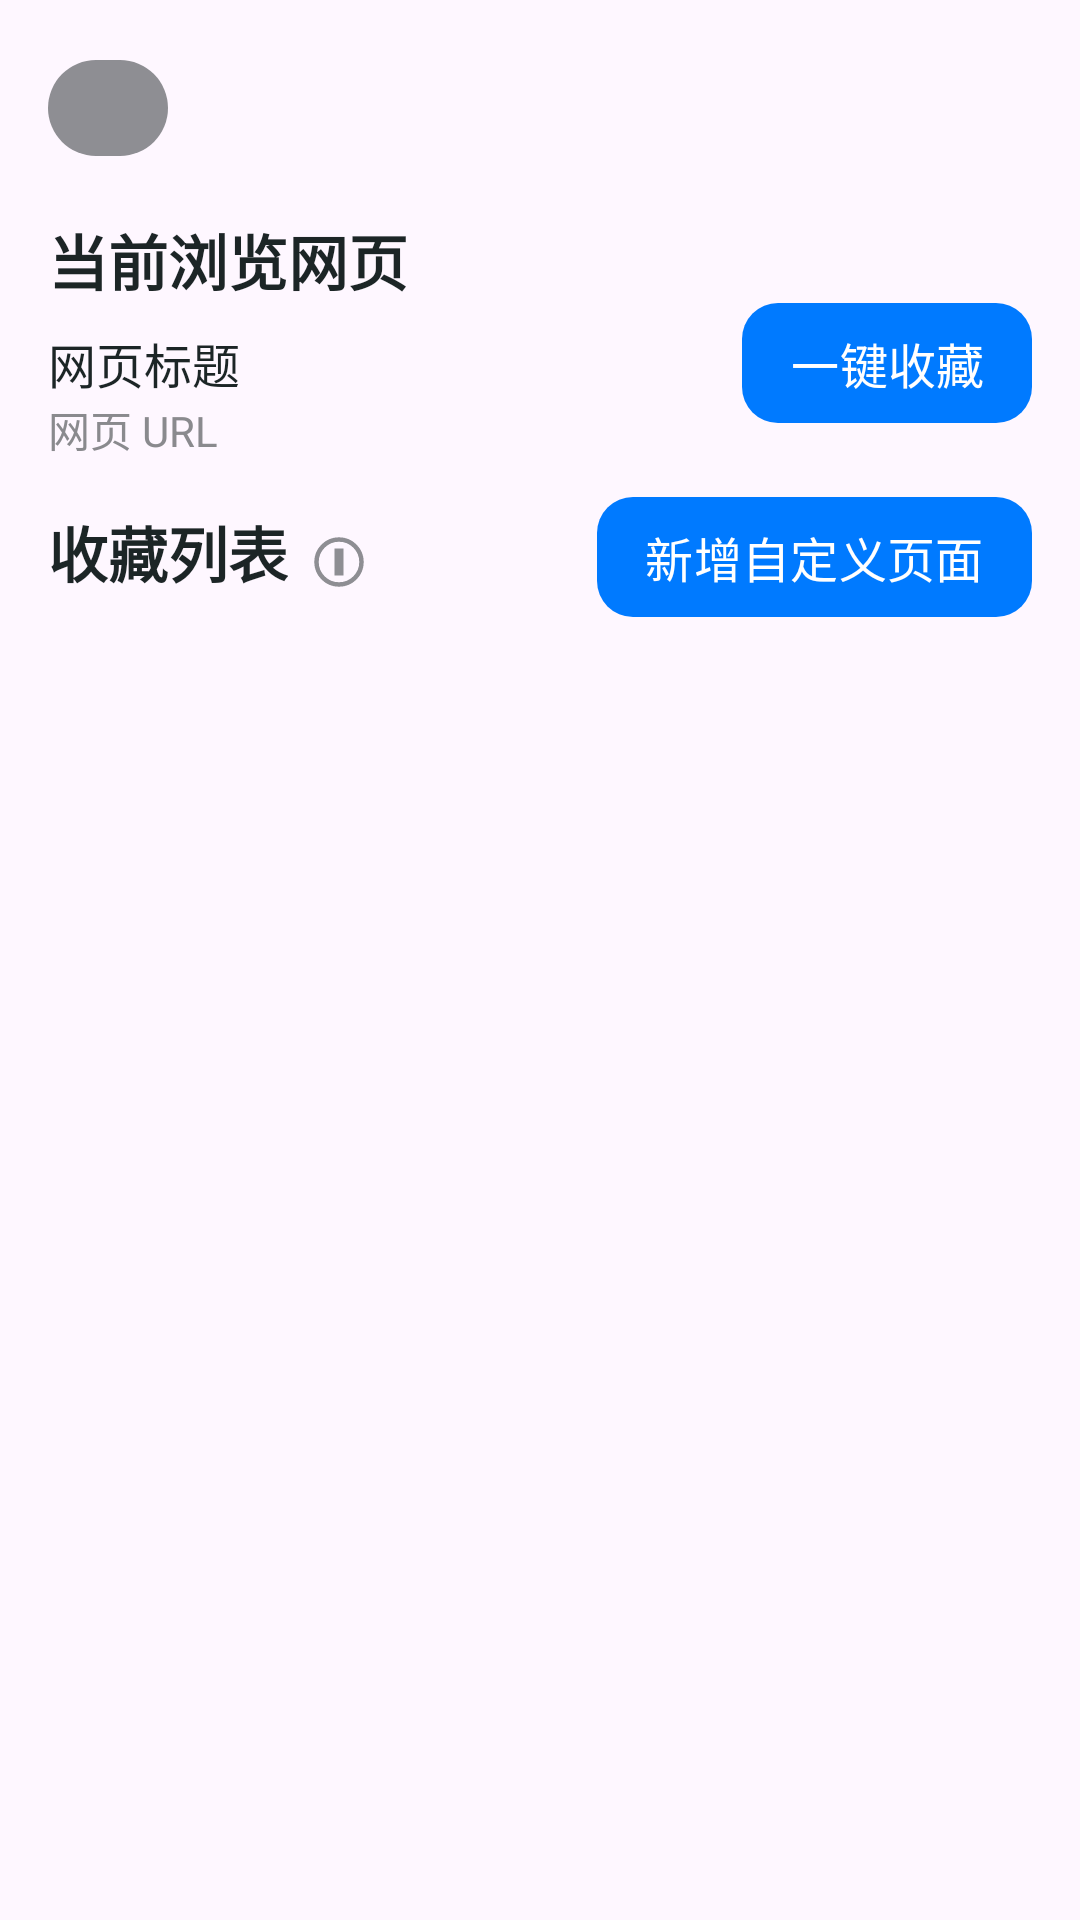

Here is an Android app screen rendered from its layout file. Give the layout XML and the strings, colors and styles it references.
<!-- AndroidManifest.xml: application theme Theme.GlesLite -->
<!-- res/layout/activity_favorites.xml -->
<?xml version="1.0" encoding="utf-8"?>
<androidx.constraintlayout.widget.ConstraintLayout xmlns:android="http://schemas.android.com/apk/res/android"
    xmlns:app="http://schemas.android.com/apk/res-auto"
    xmlns:tools="http://schemas.android.com/tools"
    android:layout_width="match_parent"
    android:layout_height="match_parent"
    android:padding="16dp">

    
    <com.google.android.material.button.MaterialButton
        android:id="@+id/backButton"
        android:layout_width="40dp"
        android:layout_height="40dp"
        app:icon="@drawable/ic_arrow_left"
        app:iconTint="@color/white"
        app:backgroundTint="@color/neutral_gray"
        app:cornerRadius="20dp"
        app:rippleColor="@color/ripple_gray"
        android:padding="0dp"
        android:contentDescription="返回"
        app:layout_constraintTop_toTopOf="parent"
        app:layout_constraintStart_toStartOf="parent" />

    
    <TextView
        android:id="@+id/currentPageLabel"
        android:layout_width="wrap_content"
        android:layout_height="wrap_content"
        android:text="当前浏览网页"
        android:textSize="20sp"
        android:textStyle="bold"
        android:textColor="@color/text_dark"
        android:paddingTop="16dp"
        android:paddingBottom="8dp"
        app:layout_constraintTop_toBottomOf="@id/backButton"
        app:layout_constraintStart_toStartOf="parent" />

    <TextView
        android:id="@+id/currentPageTitle"
        android:layout_width="0dp"
        android:layout_height="wrap_content"
        android:text="网页标题"
        android:textSize="16sp"
        android:textColor="@color/text_dark"
        android:maxLines="1"
        android:ellipsize="end"
        app:layout_constraintTop_toBottomOf="@id/currentPageLabel"
        app:layout_constraintStart_toStartOf="parent"
        app:layout_constraintEnd_toStartOf="@id/addFavoriteButton" />

    <TextView
        android:id="@+id/currentPageUrl"
        android:layout_width="0dp"
        android:layout_height="wrap_content"
        android:text="网页 URL"
        android:textSize="14sp"
        android:textColor="@color/hint_gray"
        android:maxLines="1"
        android:ellipsize="end"
        app:layout_constraintTop_toBottomOf="@id/currentPageTitle"
        app:layout_constraintStart_toStartOf="parent"
        app:layout_constraintEnd_toStartOf="@id/addFavoriteButton" />

    <com.google.android.material.button.MaterialButton
        android:id="@+id/addFavoriteButton"
        android:layout_width="wrap_content"
        android:layout_height="48dp"
        android:text="一键收藏"
        android:textSize="16sp"
        android:textColor="@color/white"
        app:backgroundTint="@color/apple_blue"
        app:cornerRadius="12dp"
        app:rippleColor="@color/apple_green"
        android:paddingStart="16dp"
        android:paddingEnd="16dp"
        app:layout_constraintBaseline_toBaselineOf="@id/currentPageTitle"
        app:layout_constraintEnd_toEndOf="parent" />

    
    <TextView
        android:id="@+id/favoritesLabel"
        android:layout_width="wrap_content"
        android:layout_height="wrap_content"
        android:text="收藏列表"
        android:textSize="20sp"
        android:textStyle="bold"
        android:textColor="@color/text_dark"
        android:paddingTop="16dp"
        android:paddingBottom="8dp"
        app:layout_constraintTop_toBottomOf="@id/currentPageUrl"
        app:layout_constraintStart_toStartOf="parent" />

    
    <com.google.android.material.button.MaterialButton
        android:id="@+id/helpButton"
        android:layout_width="32dp"
        android:layout_height="32dp"
        app:icon="@drawable/ic_help"
        app:iconTint="@color/neutral_gray"
        android:background="@android:color/transparent"
        app:rippleColor="@color/ripple_gray"
        android:padding="0dp"
        android:contentDescription="帮助"
        app:layout_constraintBaseline_toBaselineOf="@id/favoritesLabel"
        app:layout_constraintStart_toEndOf="@id/favoritesLabel"
        android:layout_marginStart="8dp" />

    
    <com.google.android.material.button.MaterialButton
        android:id="@+id/addCustomFavoriteButton"
        android:layout_width="wrap_content"
        android:layout_height="48dp"
        android:text="新增自定义页面"
        android:textSize="16sp"
        android:textColor="@color/white"
        app:backgroundTint="@color/apple_blue"
        app:cornerRadius="12dp"
        app:rippleColor="@color/apple_green"
        android:paddingStart="16dp"
        android:paddingEnd="16dp"
        app:layout_constraintBaseline_toBaselineOf="@id/favoritesLabel"
        app:layout_constraintEnd_toEndOf="parent" />

    
    <androidx.recyclerview.widget.RecyclerView
        android:id="@+id/favoritesRecyclerView"
        android:layout_width="0dp"
        android:layout_height="0dp"
        android:background="@drawable/rounded_white_background"
        app:layout_constraintTop_toBottomOf="@id/favoritesLabel"
        app:layout_constraintBottom_toBottomOf="parent"
        app:layout_constraintStart_toStartOf="parent"
        app:layout_constraintEnd_toEndOf="parent"
        android:layout_marginTop="8dp"
        android:clipToPadding="false"
        android:padding="8dp"
        tools:listitem="@layout/item_favorite" />

</androidx.constraintlayout.widget.ConstraintLayout>
<!-- res/layout/item_favorite.xml (included above) -->
<?xml version="1.0" encoding="utf-8"?>
<androidx.constraintlayout.widget.ConstraintLayout xmlns:android="http://schemas.android.com/apk/res/android"
    xmlns:app="http://schemas.android.com/apk/res-auto"
    android:layout_width="match_parent"
    android:layout_height="wrap_content"
    android:padding="8dp">

    <TextView
        android:id="@+id/titleTextView"
        android:layout_width="0dp"
        android:layout_height="wrap_content"
        android:text="网页标题"
        android:textSize="16sp"
        android:textStyle="bold"
        app:layout_constraintTop_toTopOf="parent"
        app:layout_constraintStart_toStartOf="parent"
        app:layout_constraintEnd_toEndOf="parent" />

    <TextView
        android:id="@+id/urlTextView"
        android:layout_width="0dp"
        android:layout_height="wrap_content"
        android:text="网页 URL"
        android:textSize="14sp"
        android:textColor="@android:color/darker_gray"
        app:layout_constraintTop_toBottomOf="@id/titleTextView"
        app:layout_constraintStart_toStartOf="parent"
        app:layout_constraintEnd_toEndOf="parent" />

</androidx.constraintlayout.widget.ConstraintLayout>
<!-- resources referenced by this layout -->
<resources>
  <color name="apple_blue">#007AFF</color>
  <color name="apple_green">#34C759</color>
  <color name="hint_gray">#8A8A8E</color>
  <color name="neutral_gray">#8E8E93</color>
  <color name="ripple_gray">#D1D1D6</color>
  <color name="text_dark">#1C2526</color>
  <color name="white">#FFFFFF</color>
  <!-- drawable ic_help (drawable) -->
  <vector xmlns:android="http://schemas.android.com/apk/res/android"
      android:width="24dp"
      android:height="24dp"
      android:viewportWidth="24"
      android:viewportHeight="24">
      <path
          android:fillColor="#00000000"
          android:strokeColor="#8E8E93"
          android:strokeWidth="2"
          android:pathData="M12,2C6.48,2 2,6.48 2,12s4.48,10 10,10 10,-4.48 10,-10S17.52,2 12,2zM13,17h-2v-2h2v2zM13,13h-2V7h2v6z" />
  </vector>
  <style name="Theme.GlesLite" parent="Base.Theme.GlesLite" />
  <style name="Base.Theme.GlesLite" parent="Theme.Material3.Light.NoActionBar">
          
          <item name="colorPrimary">@color/light_primary</item>
          <item name="colorOnPrimary">@color/light_on_primary</item>
          <item name="colorPrimaryContainer">@color/light_primary_container</item>
          <item name="colorOnPrimaryContainer">@color/light_on_primary_container</item>
  
          <item name="colorSecondary">@color/light_secondary</item>
          <item name="colorOnSecondary">@color/light_on_secondary</item>
          <item name="colorOnBackground">@color/light_on_background</item>
          <item name="colorSurface">@color/light_surface</item>
          <item name="colorOnSurface">@color/light_on_surface</item>
  
          <item name="colorError">@color/light_error</item>
          <item name="colorOnError">@color/light_on_error</item>
      </style>
  <color name="light_primary">#212121</color>
  <color name="light_on_primary">#FFFFFF</color>
  <color name="light_primary_container">#E0E0E0</color>
  <color name="light_on_primary_container">#000000</color>
  <color name="light_secondary">#424242</color>
  <color name="light_on_secondary">#FFFFFF</color>
  <color name="light_on_background">#000000</color>
  <color name="light_surface">#F5F5F5</color>
  <color name="light_on_surface">#212121</color>
  <color name="light_error">#B00020</color>
  <color name="light_on_error">#FFFFFF</color>
</resources>
